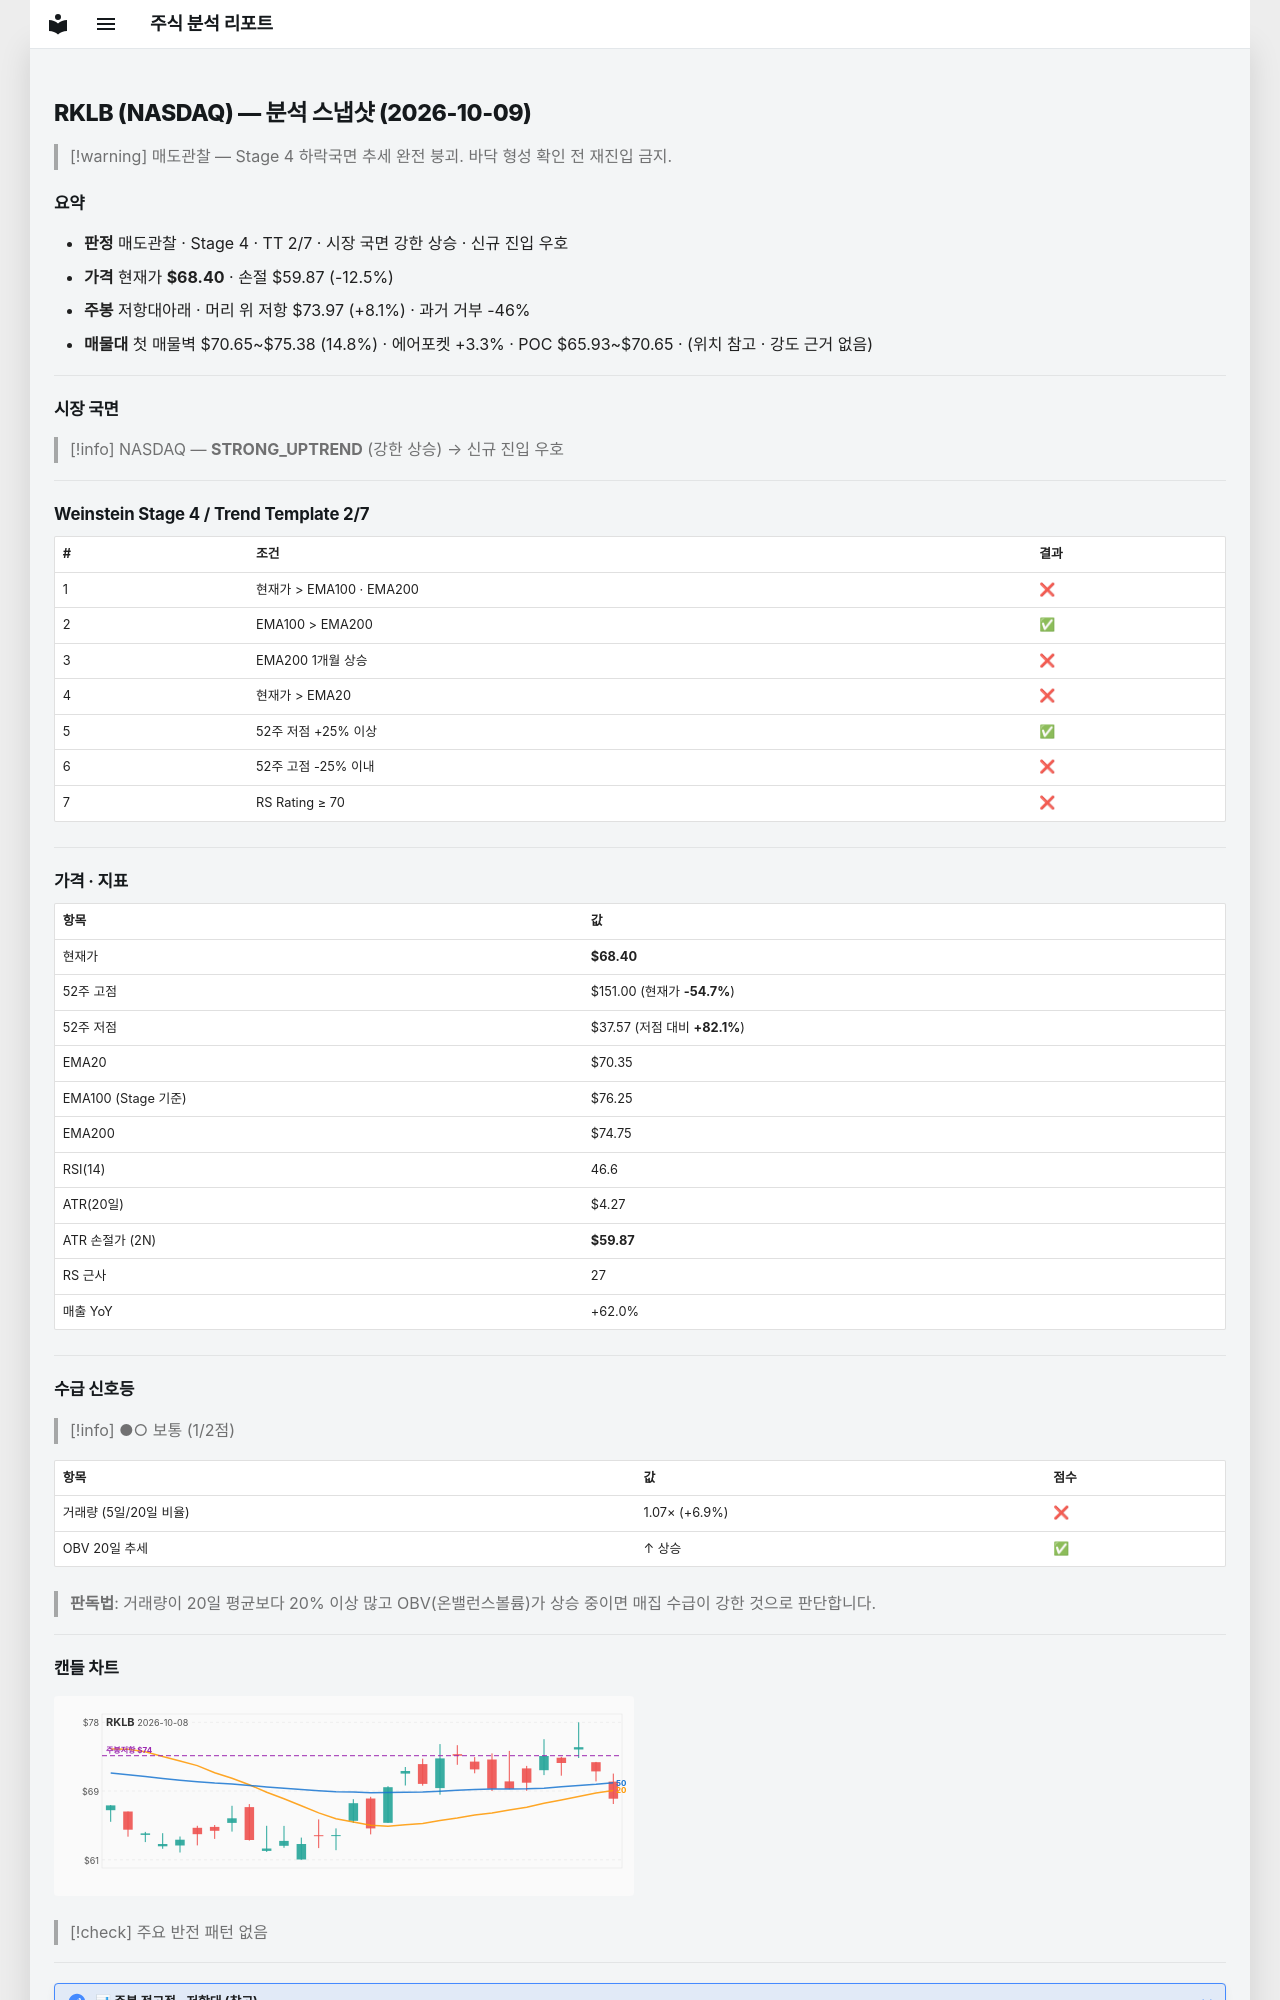

repository: soloandco/stock-reports · page: snapshots/RKLB-2026-10-09/index.html · generator: mkdocs

---
type: analysis-snapshot
title: RKLB 분석 스냅샷
ticker: RKLB
market: NASDAQ
created: 2026-10-09
updated: 2026-10-09
bar-date: 2026-10-08
verdict: 매도관찰
real-rr: 0.65
sma50-gap-pct: -2.8
weekly-position: 저항대아래
weekly-overhead-price: 73.97
weekly-overhead-pct: 8.1
stage: 4
trend-template-score: 2
tt-max: 7
ma-set: ema-20-100-200
price: 68.4000015258789
stop-price: 59.86694406536559
market-regime: STRONG_UPTREND
supply-demand-score: 1/2
supply-demand-label: 보통
status: tracking
tags:
  - stock-agent
  - watchlist
  - RKLB
  - analysis
related:
  - "[[analysis-template]]"
---

# RKLB (NASDAQ) — 분석 스냅샷 (2026-10-09)

> [!warning] 매도관찰 — Stage 4 하락국면
> 추세 완전 붕괴. 바닥 형성 확인 전 재진입 금지.

## 요약

- **판정** 매도관찰 · Stage 4 · TT 2/7 · 시장 국면 강한 상승 · 신규 진입 우호
- **가격** 현재가 **$68.40** · 손절 $59.87 (-12.5%)
- **주봉** 저항대아래 · 머리 위 저항 $73.97 (+8.1%) · 과거 거부 -46%
- **매물대** 첫 매물벽 $70.65~$75.38 (14.8%) · 에어포켓 +3.3% · POC $65.93~$70.65 · (위치 참고 · 강도 근거 없음)

---

## 시장 국면

> [!info] NASDAQ — **STRONG_UPTREND** (강한 상승) → 신규 진입 우호

---

## Weinstein Stage 4 / Trend Template 2/7

| # | 조건 | 결과 |
|---|------|------|
| 1 | 현재가 > EMA100 · EMA200 | ❌ |
| 2 | EMA100 > EMA200 | ✅ |
| 3 | EMA200 1개월 상승 | ❌ |
| 4 | 현재가 > EMA20 | ❌ |
| 5 | 52주 저점 +25% 이상 | ✅ |
| 6 | 52주 고점 -25% 이내 | ❌ |
| 7 | RS Rating ≥ 70 | ❌ |

---

## 가격 · 지표

| 항목 | 값 |
|------|---|
| 현재가 | **$68.40** |
| 52주 고점 | $151.00 (현재가 **-54.7%**) |
| 52주 저점 | $37.57 (저점 대비 **+82.1%**) |
| EMA20 | $70.35 |
| EMA100 (Stage 기준) | $76.25 |
| EMA200 | $74.75 |
| RSI(14) | 46.6 |
| ATR(20일) | $4.27 |
| ATR 손절가 (2N) | **$59.87** |
| RS 근사 | 27 |
| 매출 YoY | +62.0% |

---
## 수급 신호등

> [!info] ●○ 보통 (1/2점)

| 항목 | 값 | 점수 |
|------|------|------|
| 거래량 (5일/20일 비율) | 1.07× (+6.9%) | ❌ |
| OBV 20일 추세 | ↑ 상승 | ✅ |

> **판독법**: 거래량이 20일 평균보다 20% 이상 많고 OBV(온밸런스볼륨)가 상승 중이면 매집 수급이 강한 것으로 판단합니다.

---
